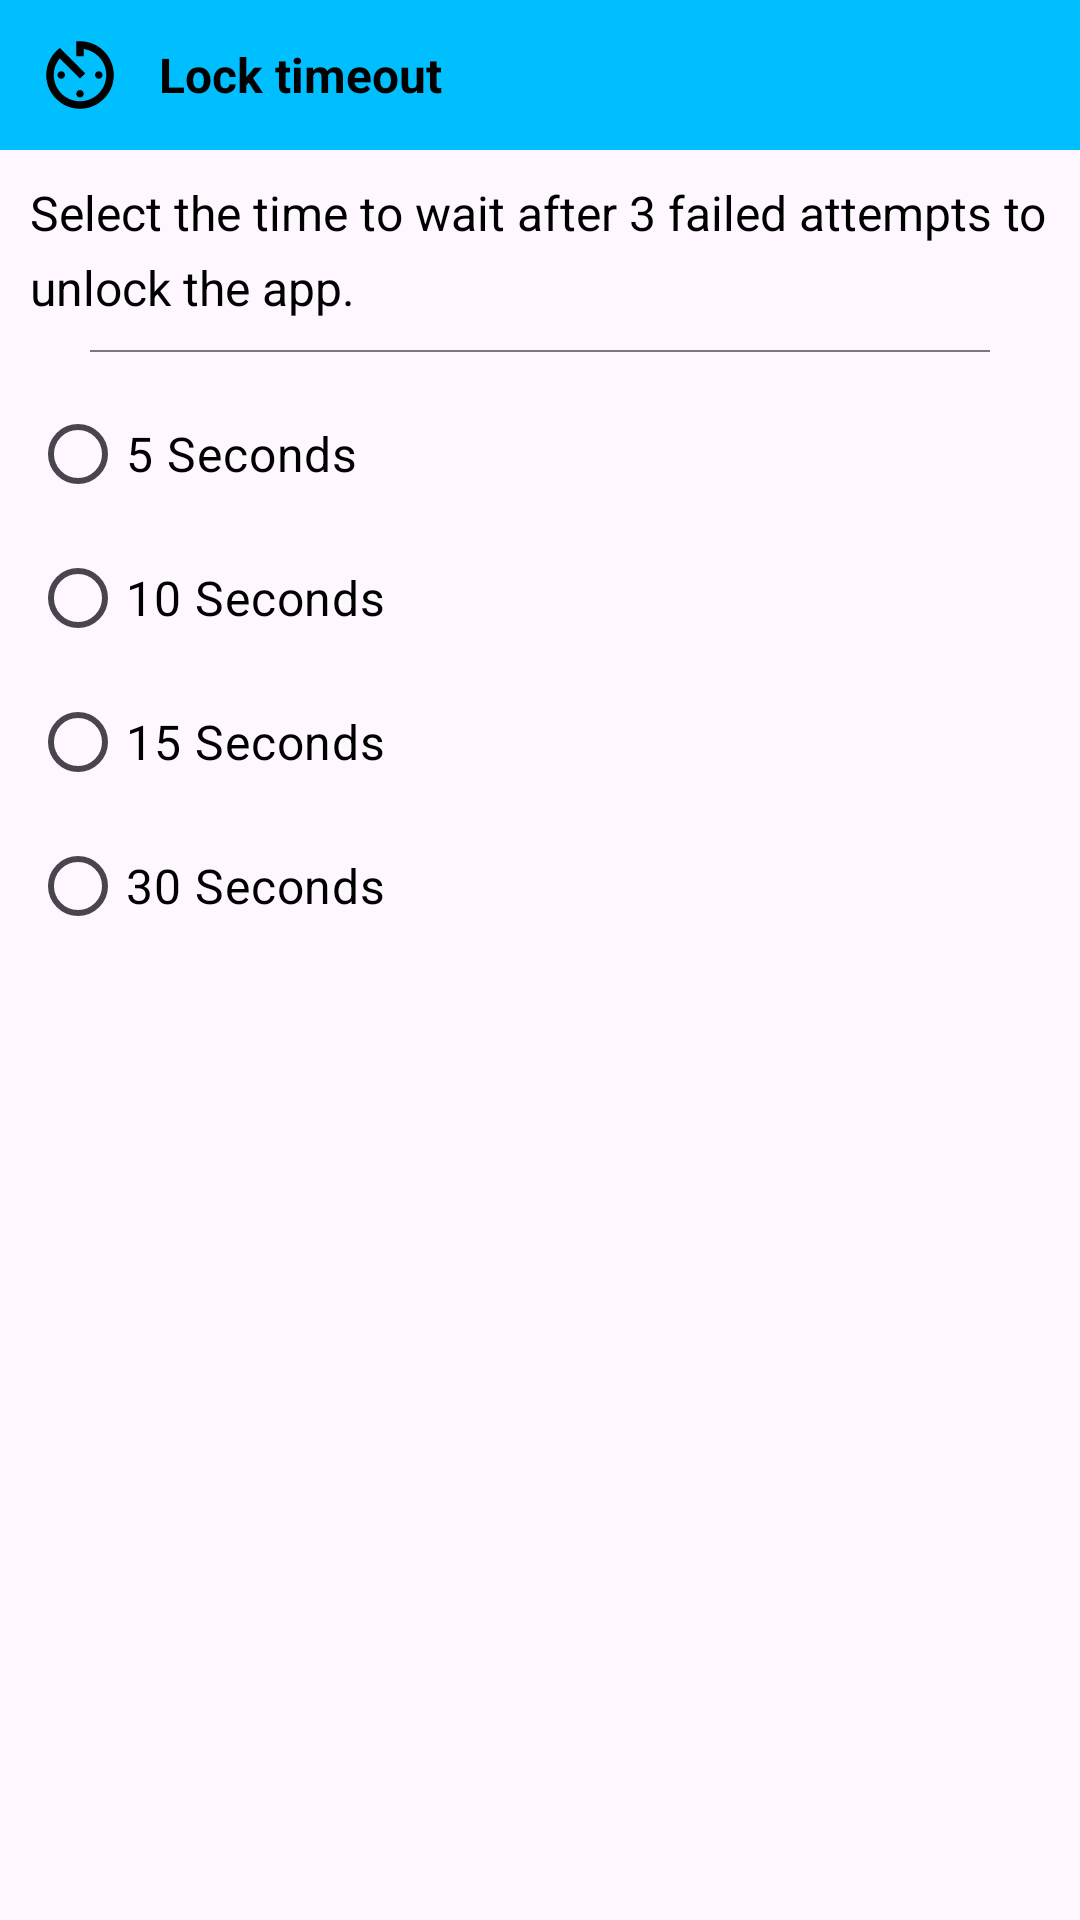

Here is an Android app screen rendered from its layout file. Give the layout XML and the strings, colors and styles it references.
<!-- AndroidManifest.xml: application theme Theme.Keepergen -->
<!-- res/layout/dialog_lock_timeout.xml -->
<?xml version="1.0" encoding="utf-8"?>
<ScrollView xmlns:android="http://schemas.android.com/apk/res/android"
    android:layout_width="match_parent"
    android:layout_height="match_parent"
    android:id="@+id/main"
    xmlns:app="http://schemas.android.com/apk/res-auto"
    android:scrollbars="none">

    <androidx.constraintlayout.widget.ConstraintLayout
        android:layout_width="match_parent"
        android:layout_height="wrap_content">

        <LinearLayout
            android:id="@+id/layTitle"
            android:layout_width="match_parent"
            android:layout_height="wrap_content"
            android:background="@color/theme"
            android:gravity="center"
            android:orientation="horizontal"
            android:padding="10dp"
            app:layout_constraintEnd_toEndOf="parent"
            app:layout_constraintStart_toStartOf="parent"
            app:layout_constraintTop_toTopOf="parent">

            <ImageView
                android:id="@+id/imgIcon"
                android:layout_width="0dp"
                android:layout_height="30dp"
                app:tint="@color/black"
                android:layout_weight="0.1"
                android:background="@android:color/transparent"
                android:src="@drawable/ic_timer" />

            <TextView
                android:id="@+id/tvTitle"
                style="@style/TextNormal"
                android:layout_width="0dp"
                android:layout_height="wrap_content"
                android:textColor="@color/black"
                android:layout_marginStart="10dp"
                android:layout_weight="0.9"
                android:background="@android:color/transparent"
                android:text="Lock timeout"
                android:textStyle="bold" />
        </LinearLayout>

        <TextView
            android:id="@+id/tvMessage"
            style="@style/TextNormal"
            android:layout_width="match_parent"
            android:layout_height="wrap_content"
            android:layout_marginStart="10dp"
            android:layout_marginTop="10dp"
            android:layout_marginEnd="10dp"
            android:background="@android:color/transparent"
            android:text="Select the time to wait after 3 failed attempts to unlock the app."
            app:layout_constraintEnd_toEndOf="parent"
            app:layout_constraintStart_toStartOf="parent"
            app:layout_constraintTop_toBottomOf="@+id/layTitle" />

        <View
            android:id="@+id/viewSep1"
            android:layout_width="match_parent"
            android:layout_height="0.5dp"
            android:layout_marginStart="30dp"
            android:layout_marginTop="10dp"
            android:layout_marginEnd="30dp"
            android:background="@color/foreground_less"
            app:layout_constraintEnd_toEndOf="parent"
            app:layout_constraintStart_toStartOf="parent"
            app:layout_constraintTop_toBottomOf="@id/tvMessage" />

        <LinearLayout
            android:id="@+id/rgTimer"
            android:layout_width="match_parent"
            android:layout_height="wrap_content"
            android:layout_marginStart="10dp"
            android:layout_marginTop="10dp"
            android:orientation="vertical"
            android:layout_marginEnd="10dp"
            android:layout_marginBottom="10dp"
            app:layout_constraintBottom_toBottomOf="parent"
            app:layout_constraintEnd_toEndOf="parent"
            app:layout_constraintStart_toStartOf="parent"
            app:layout_constraintTop_toBottomOf="@+id/viewSep1">

            <RadioButton
                android:id="@+id/btn5Second"
                style="@style/TextNormal"
                android:layout_width="match_parent"
                android:layout_height="wrap_content"
                android:text="5 Seconds" />

            <RadioButton
                android:id="@+id/btn10Second"
                style="@style/TextNormal"
                android:layout_width="match_parent"
                android:layout_height="wrap_content"
                android:text="10 Seconds" />

            <RadioButton
                android:id="@+id/btn15Second"
                style="@style/TextNormal"
                android:layout_width="match_parent"
                android:layout_height="wrap_content"
                android:text="15 Seconds" />

            <RadioButton
                android:id="@+id/btn30Second"
                style="@style/TextNormal"
                android:layout_width="match_parent"
                android:layout_height="wrap_content"
                android:text="30 Seconds" />
        </LinearLayout>
    </androidx.constraintlayout.widget.ConstraintLayout>
</ScrollView>
<!-- resources referenced by this layout -->
<resources>
  <color name="black">#FF000000</color>
  <color name="foreground_less">#7A7A7A</color>
  <color name="theme">#00BFFF</color>
  <!-- drawable ic_timer (drawable) -->
  <vector xmlns:android="http://schemas.android.com/apk/res/android" android:height="25dp" android:tint="#000000" android:viewportHeight="24" android:viewportWidth="24" android:width="25dp">
        
      <path android:fillColor="@android:color/white" android:pathData="M11,17c0,0.55 0.45,1 1,1s1,-0.45 1,-1 -0.45,-1 -1,-1 -1,0.45 -1,1zM11,3v4h2L13,5.08c3.39,0.49 6,3.39 6,6.92 0,3.87 -3.13,7 -7,7s-7,-3.13 -7,-7c0,-1.68 0.59,-3.22 1.58,-4.42L12,13l1.41,-1.41 -6.8,-6.8v0.02C4.42,6.45 3,9.05 3,12c0,4.97 4.02,9 9,9 4.97,0 9,-4.03 9,-9s-4.03,-9 -9,-9h-1zM18,12c0,-0.55 -0.45,-1 -1,-1s-1,0.45 -1,1 0.45,1 1,1 1,-0.45 1,-1zM6,12c0,0.55 0.45,1 1,1s1,-0.45 1,-1 -0.45,-1 -1,-1 -1,0.45 -1,1z"/>
      
  </vector>
  <style name="TextNormal" parent="BaseText">
          <item name="android:textSize">16sp</item>
      </style>
  <style name="Theme.Keepergen" parent="Base.Theme.Keepergen" />
  <style name="BaseText">
          <item name="fontFamily">@font/inter</item>
          <item name="android:textColor">@color/foreground</item>
          <item name="android:drawablePadding">10dp</item>
          <item name="android:textAllCaps">false</item>
          <item name="lineHeight">25dp</item>
      </style>
  <style name="Base.Theme.Keepergen" parent="Theme.Material3.DayNight.NoActionBar">
          <item name="colorPrimary">@color/theme</item>
          <item name="colorPrimaryDark">@color/theme</item>
          <item name="colorOnPrimary">@color/black</item>
  
          <item name="colorSecondary">@color/theme</item>
          <item name="colorOnSecondary">@color/black</item>
  
  
  
          <item name="android:statusBarColor">@color/theme</item>
          <item name="android:navigationBarColor">@color/theme</item>
  
          <item name="android:windowFullscreen">true</item>
          <item name="android:windowContentOverlay">@null</item>
          <item name="android:windowTranslucentStatus">true</item>
          <item name="android:fitsSystemWindows">false</item>
      </style>
  <color name="foreground">#000000</color>
</resources>
